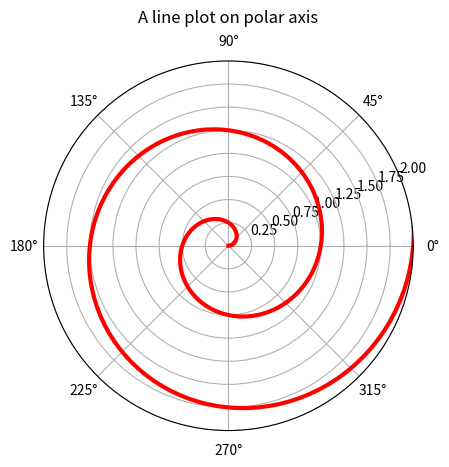

This figure's Python source:
#!/usr/bin/env python3
# encoding: utf-8

import numpy as np
import matplotlib.pyplot as plt

r = np.arange(0, 3.0, 0.01)
theta = 2 * np.pi * r

ax = plt.subplot(111, polar=True)
ax.plot(theta, r, color='r', linewidth=3)
ax.set_rmax(2.0)
ax.grid(True)

ax.set_title("A line plot on polar axis", va="bottom")
plt.show()
